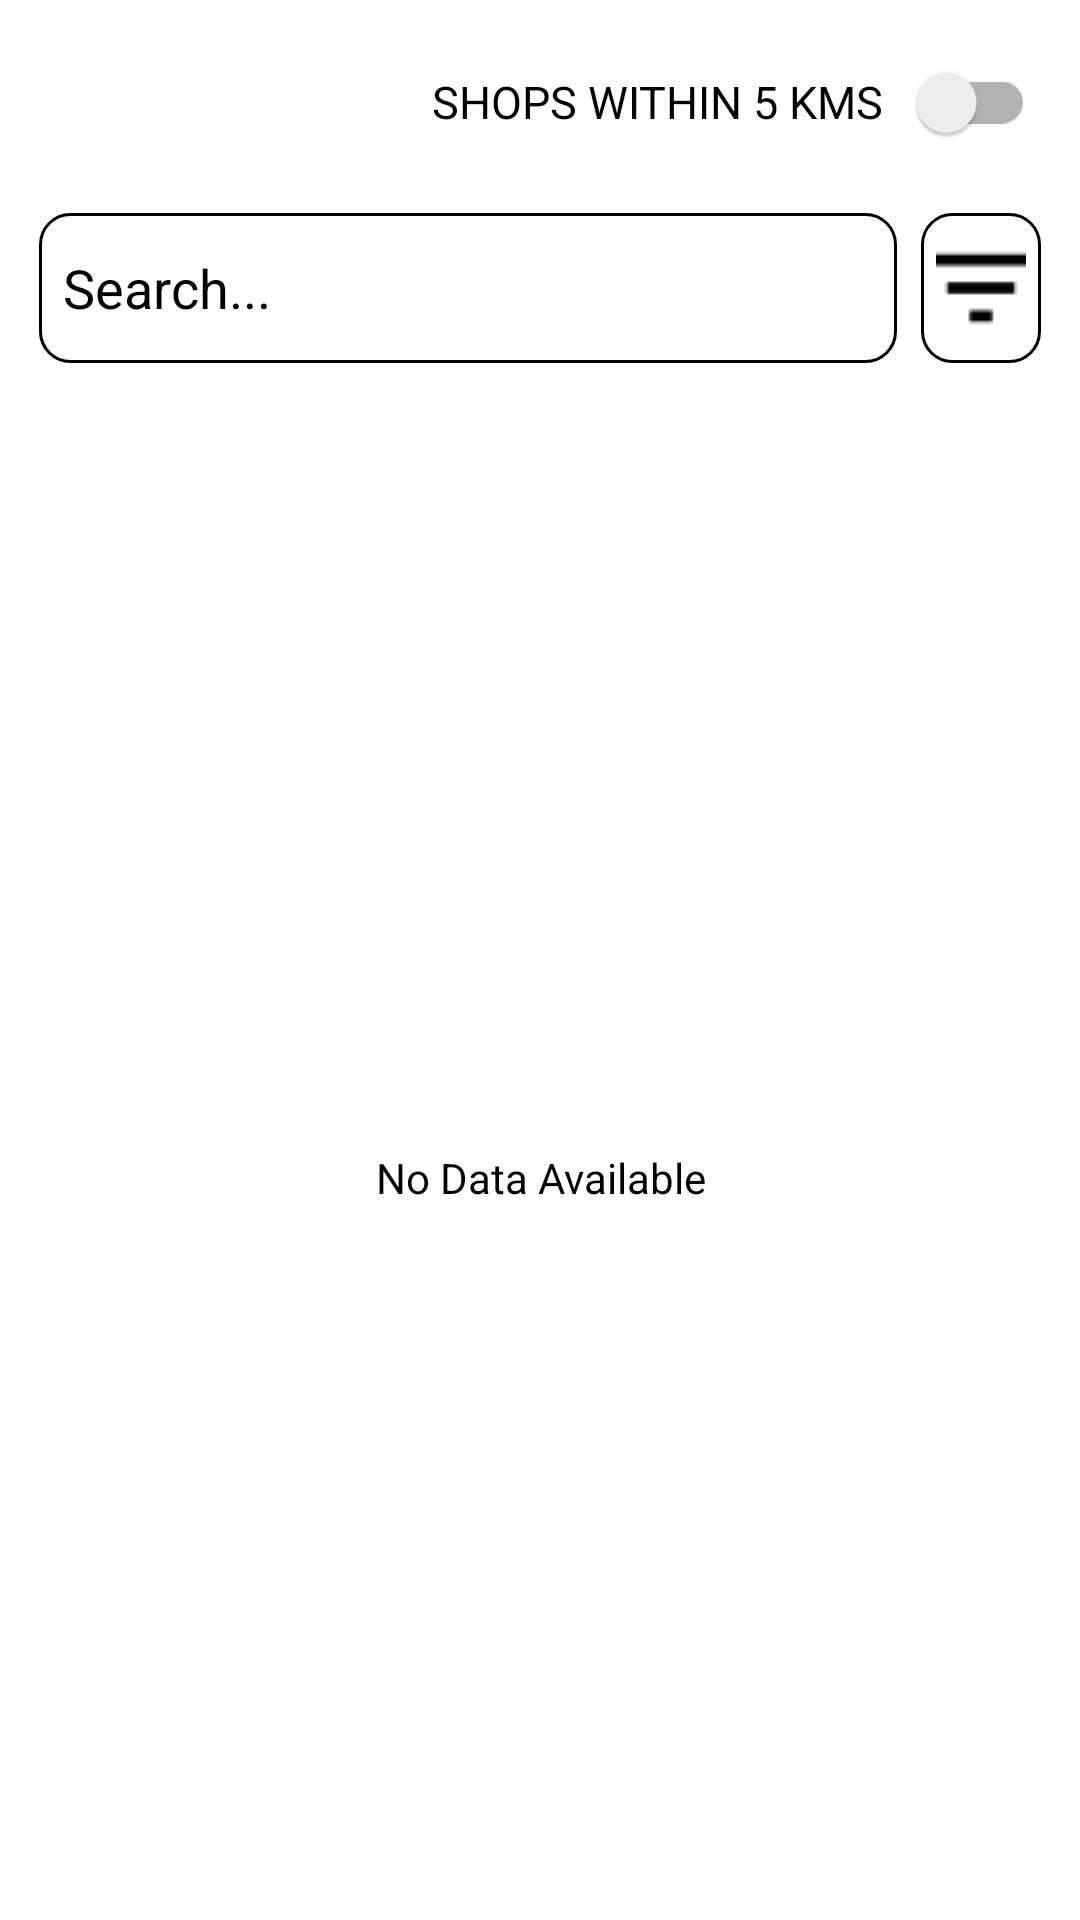

This screen was rendered from an Android layout file. Write that file and the resources it references.
<!-- AndroidManifest.xml: application theme Theme.PersonalizedEcommerceApp -->
<!-- res/layout/fragment_home_screen.xml -->
<?xml version="1.0" encoding="utf-8"?>
<RelativeLayout xmlns:android="http://schemas.android.com/apk/res/android"
    xmlns:app="http://schemas.android.com/apk/res-auto"
    xmlns:tools="http://schemas.android.com/tools"
    android:id="@+id/rlHomeLayout"
    android:layout_width="match_parent"
    android:layout_height="match_parent">

    <androidx.appcompat.widget.SwitchCompat
        android:id="@+id/btnNearby"
        android:textAllCaps="true"
        android:textSize="15dp"
        android:layout_marginTop="10dp"
        android:layout_marginRight="15dp"
        android:layout_alignParentRight="true"
        android:text="Shops within 5 kms   "
        android:layout_width="wrap_content"
        android:layout_height="wrap_content"/>

    <include
        android:layout_below="@+id/btnNearby"
        android:layout_width="match_parent"
        android:layout_height="wrap_content"
        android:id="@+id/searchBarLayout"
        layout="@layout/search_bar" />

    <LinearLayout
        android:layout_width="match_parent"
        android:layout_height="match_parent"
        android:layout_below="@+id/searchBarLayout"
        android:orientation="vertical">

        <androidx.recyclerview.widget.RecyclerView
            android:id="@+id/rvShop"
            android:layout_width="match_parent"
            android:layout_height="wrap_content"
            android:layout_margin="@dimen/content_padding"
            android:visibility="visible" />

        <TextView
            android:id="@+id/tvNoData"
            android:layout_width="match_parent"
            android:layout_height="match_parent"
            android:layout_gravity="center"
            android:gravity="center"
            android:text="No Data Available"
            android:textAlignment="center"
            tools:ignore="HardcodedText" />

    </LinearLayout>

</RelativeLayout>
<!-- res/layout/search_bar.xml (included above) -->
<?xml version="1.0" encoding="utf-8"?>
<RelativeLayout xmlns:android="http://schemas.android.com/apk/res/android"
    xmlns:app="http://schemas.android.com/apk/res-auto"
    xmlns:tools="http://schemas.android.com/tools"
    android:layout_width="wrap_content"
    android:layout_height="wrap_content"
    android:layout_margin="@dimen/content_padding"
    android:orientation="horizontal"
    android:padding="@dimen/content_padding">

    <TableRow
        android:id="@+id/tbSearchLayout"
        android:layout_width="match_parent"
        android:layout_height="wrap_content"
        android:layout_marginStart="@dimen/low_content_padding"
        android:layout_marginTop="@dimen/low_content_padding"
        android:layout_marginEnd="@dimen/low_content_padding"
        android:orientation="horizontal">

        <RelativeLayout
            android:layout_width="0dp"
            android:layout_height="match_parent"
            android:layout_weight="1">

            <EditText
                android:id="@+id/etSearch"
                android:layout_width="match_parent"
                android:layout_height="match_parent"
                android:layout_marginEnd="@dimen/content_padding"
                android:autofillHints="name"
                android:background="@drawable/search_bar"
                android:focusable="true"
                android:focusableInTouchMode="true"
                android:hint="Search..."
                android:imeOptions="actionDone"
                android:inputType="text"
                android:paddingStart="@dimen/content_padding"
                android:paddingEnd="@dimen/search_close_dimen"
                android:textColor="?attr/colorOnPrimary"
                android:textColorHint="?attr/colorOnPrimary"
                tools:ignore="HardcodedText" />

            <ImageView
                android:id="@+id/ivCloseSearch"
                android:layout_width="@dimen/search_close_dimen"
                android:layout_height="match_parent"
                android:layout_alignEnd="@id/etSearch"
                android:contentDescription="search"
                android:scaleType="centerInside"
                app:tint="?attr/colorOnPrimary"
                app:tintMode="src_atop"
                tools:ignore="HardcodedText" />

        </RelativeLayout>

        <LinearLayout
            android:layout_width="wrap_content"
            android:layout_height="wrap_content"
            android:background="@drawable/search_bar">

            <ImageView
                android:id="@+id/ivFilter"
                android:layout_width="30dp"
                android:layout_height="40dp"
                android:layout_margin="@dimen/low_content_padding"
                android:contentDescription="Filter"
                android:scaleType="center"
                app:srcCompat="@drawable/ic_icon_filter"
                app:tint="?attr/colorOnPrimary"
                tools:ignore="HardcodedText" />

        </LinearLayout>

    </TableRow>


</RelativeLayout>
<!-- resources referenced by this layout -->
<resources>
  <dimen name="content_padding">8dp</dimen>
  <dimen name="low_content_padding">5dp</dimen>
  <dimen name="search_close_dimen">40dp</dimen>
  <!-- drawable ic_icon_filter: png bitmap (drawable, 162 bytes) -->
  <!-- drawable search_bar (drawable) -->
  <?xml version="1.0" encoding="utf-8"?>
  <shape xmlns:android="http://schemas.android.com/apk/res/android"
      android:shape="rectangle">
  
      <stroke android:width="1dp" android:color="?attr/colorOnPrimary"/>
      <corners android:radius="@dimen/card_corner_radius" />
  
  </shape>
  <style name="Theme.PersonalizedEcommerceApp" parent="Theme.MaterialComponents.DayNight.DarkActionBar">
          <item name="colorPrimary">@color/purple_500</item>
          <item name="colorPrimaryVariant">@color/purple_700</item>
          <item name="colorOnPrimary">@color/black</item>
          <item name="colorSecondary">@color/teal_200</item>
          <item name="colorSecondaryVariant">@color/teal_700</item>
          <item name="colorOnSecondary">@color/black</item>
          <item name="colorPrimaryContainer">@color/white</item>
          <item name="android:textColor">@color/black</item>
          <item name="android:statusBarColor">@color/light_gray</item>
          <item name="windowActionBar">false</item>
          <item name="windowNoTitle">true</item>
          <item name="android:windowEnableSplitTouch">false</item>
          <item name="android:splitMotionEvents">false</item>
      </style>
  <dimen name="card_corner_radius">10dp</dimen>
  <color name="purple_500">#2979ff</color>
  <color name="purple_700">#004ecb</color>
  <color name="black">#FF000000</color>
  <color name="teal_200">#FF03DAC5</color>
  <color name="teal_700">#FF018786</color>
  <color name="white">#FFFFFFFF</color>
  <color name="light_gray">#E0E0E0</color>
</resources>
